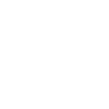
t = 0.00 s
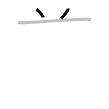
t = 2.25 s
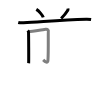
t = 4.50 s
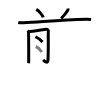
t = 6.50 s
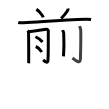
t = 8.75 s
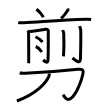
t = 11.00 s

The animated SVG that drew these frames (rendered in a browser with its animation timeline set to each time). Animation: 11 SMIL elements (animate=11); one cycle of 11.00 s.

<svg width="109px" height="109px" viewBox="0 0 px 109px" xmlns="http://www.w3.org/2000/svg" xmlns:xlink="http://www.w3.org/1999/xlink" xml:space="preserve" version="1.1"  baseProfile="full">
<path d="M36.32,9.37c2.45,1.43,6.33,5.86,6.94,8.08" style="fill:none;stroke:black;stroke-width:3;opacity:0">
  <animate attributeType="CSS" attributeName="opacity" from="0" to="1" begin="0s" dur="1s" repeatCount="0" fill="freeze" />
</path>
<path d="M67.91,8.5c0.11,0.47,0.09,1.39-0.11,1.72c-1.35,2.18-4.74,6.38-6.66,8.25" style="fill:none;stroke:black;stroke-width:3;opacity:0">
  <animate attributeType="CSS" attributeName="opacity" from="0" to="1" begin="1s" dur="1s" repeatCount="0" fill="freeze" />
</path>
<path d="M18.24,22.43c1.38,0.38,3.91,0.45,5.29,0.38c17.28-0.89,36.67-2.82,62.74-3.67c2.3-0.08,3.68,0.18,4.83,0.37" style="fill:none;stroke:black;stroke-width:3;opacity:0">
  <animate attributeType="CSS" attributeName="opacity" from="0" to="1" begin="2s" dur="1s" repeatCount="0" fill="freeze" />
</path>
<path d="M27.75,30.51c0.38,0.48,0.63,0.96,0.76,1.44c0.13,0.48,0.3,30.34,0.13,31.4" style="fill:none;stroke:black;stroke-width:3;opacity:0">
  <animate attributeType="CSS" attributeName="opacity" from="0" to="1" begin="3s" dur="1s" repeatCount="0" fill="freeze" />
</path>
<path d="M29.26,31.49c1.52-0.12,15.42-2.14,16.54-2.27c2.02-0.24,2.78,1.55,2.53,2.27c-0.24,0.69,0.24,19.18-0.38,28.85c-0.2,3.16-2.7,1.66-4.79-0.42" style="fill:none;stroke:black;stroke-width:3;opacity:0">
  <animate attributeType="CSS" attributeName="opacity" from="0" to="1" begin="4s" dur="1s" repeatCount="0" fill="freeze" />
</path>
<path d="M35.5,36.75c2.75,1.25,4.75,2.5,7,5.25" style="fill:none;stroke:black;stroke-width:3;opacity:0">
  <animate attributeType="CSS" attributeName="opacity" from="0" to="1" begin="5s" dur="1s" repeatCount="0" fill="freeze" />
</path>
<path d="M35.75,46.5c3.25,1.25,4.25,2.75,6,5.5" style="fill:none;stroke:black;stroke-width:3;opacity:0">
  <animate attributeType="CSS" attributeName="opacity" from="0" to="1" begin="6s" dur="1s" repeatCount="0" fill="freeze" />
</path>
<path d="M62.59,30.15c0.08,0.29,1.07,1.53,1.15,3.39c0.37,8.94-0.01,19.8-0.23,22.84" style="fill:none;stroke:black;stroke-width:3;opacity:0">
  <animate attributeType="CSS" attributeName="opacity" from="0" to="1" begin="7s" dur="1s" repeatCount="0" fill="freeze" />
</path>
<path d="M79.56,26.15c0.08,0.34,1.07,1.75,1.15,3.87c0.37,10.22-0.23,24.44-0.23,27.92c0,6.55-3.73,3.55-7.98,0.07" style="fill:none;stroke:black;stroke-width:3;opacity:0">
  <animate attributeType="CSS" attributeName="opacity" from="0" to="1" begin="8s" dur="1s" repeatCount="0" fill="freeze" />
</path>
<path d="M19.75,72.75c1.75,0.75,3.94,0.46,5.48,0.4c11.52-0.4,45.85-3.14,52.77-3.9c4.5-0.5,5.66,0.8,5,4.25c-1.25,6.5-5.5,17.75-10,23c-5.7,6.65-8.5,0.25-10-1.75" style="fill:none;stroke:black;stroke-width:3;opacity:0">
  <animate attributeType="CSS" attributeName="opacity" from="0" to="1" begin="9s" dur="1s" repeatCount="0" fill="freeze" />
</path>
<path d="M49.16,73.52c0.09,0.65,0.22,1.67-0.18,2.6C45.97,82.98,36.67,93.94,16.89,101" style="fill:none;stroke:black;stroke-width:3;opacity:0">
  <animate attributeType="CSS" attributeName="opacity" from="0" to="1" begin="10s" dur="1s" repeatCount="0" fill="freeze" />
</path>
</svg>
